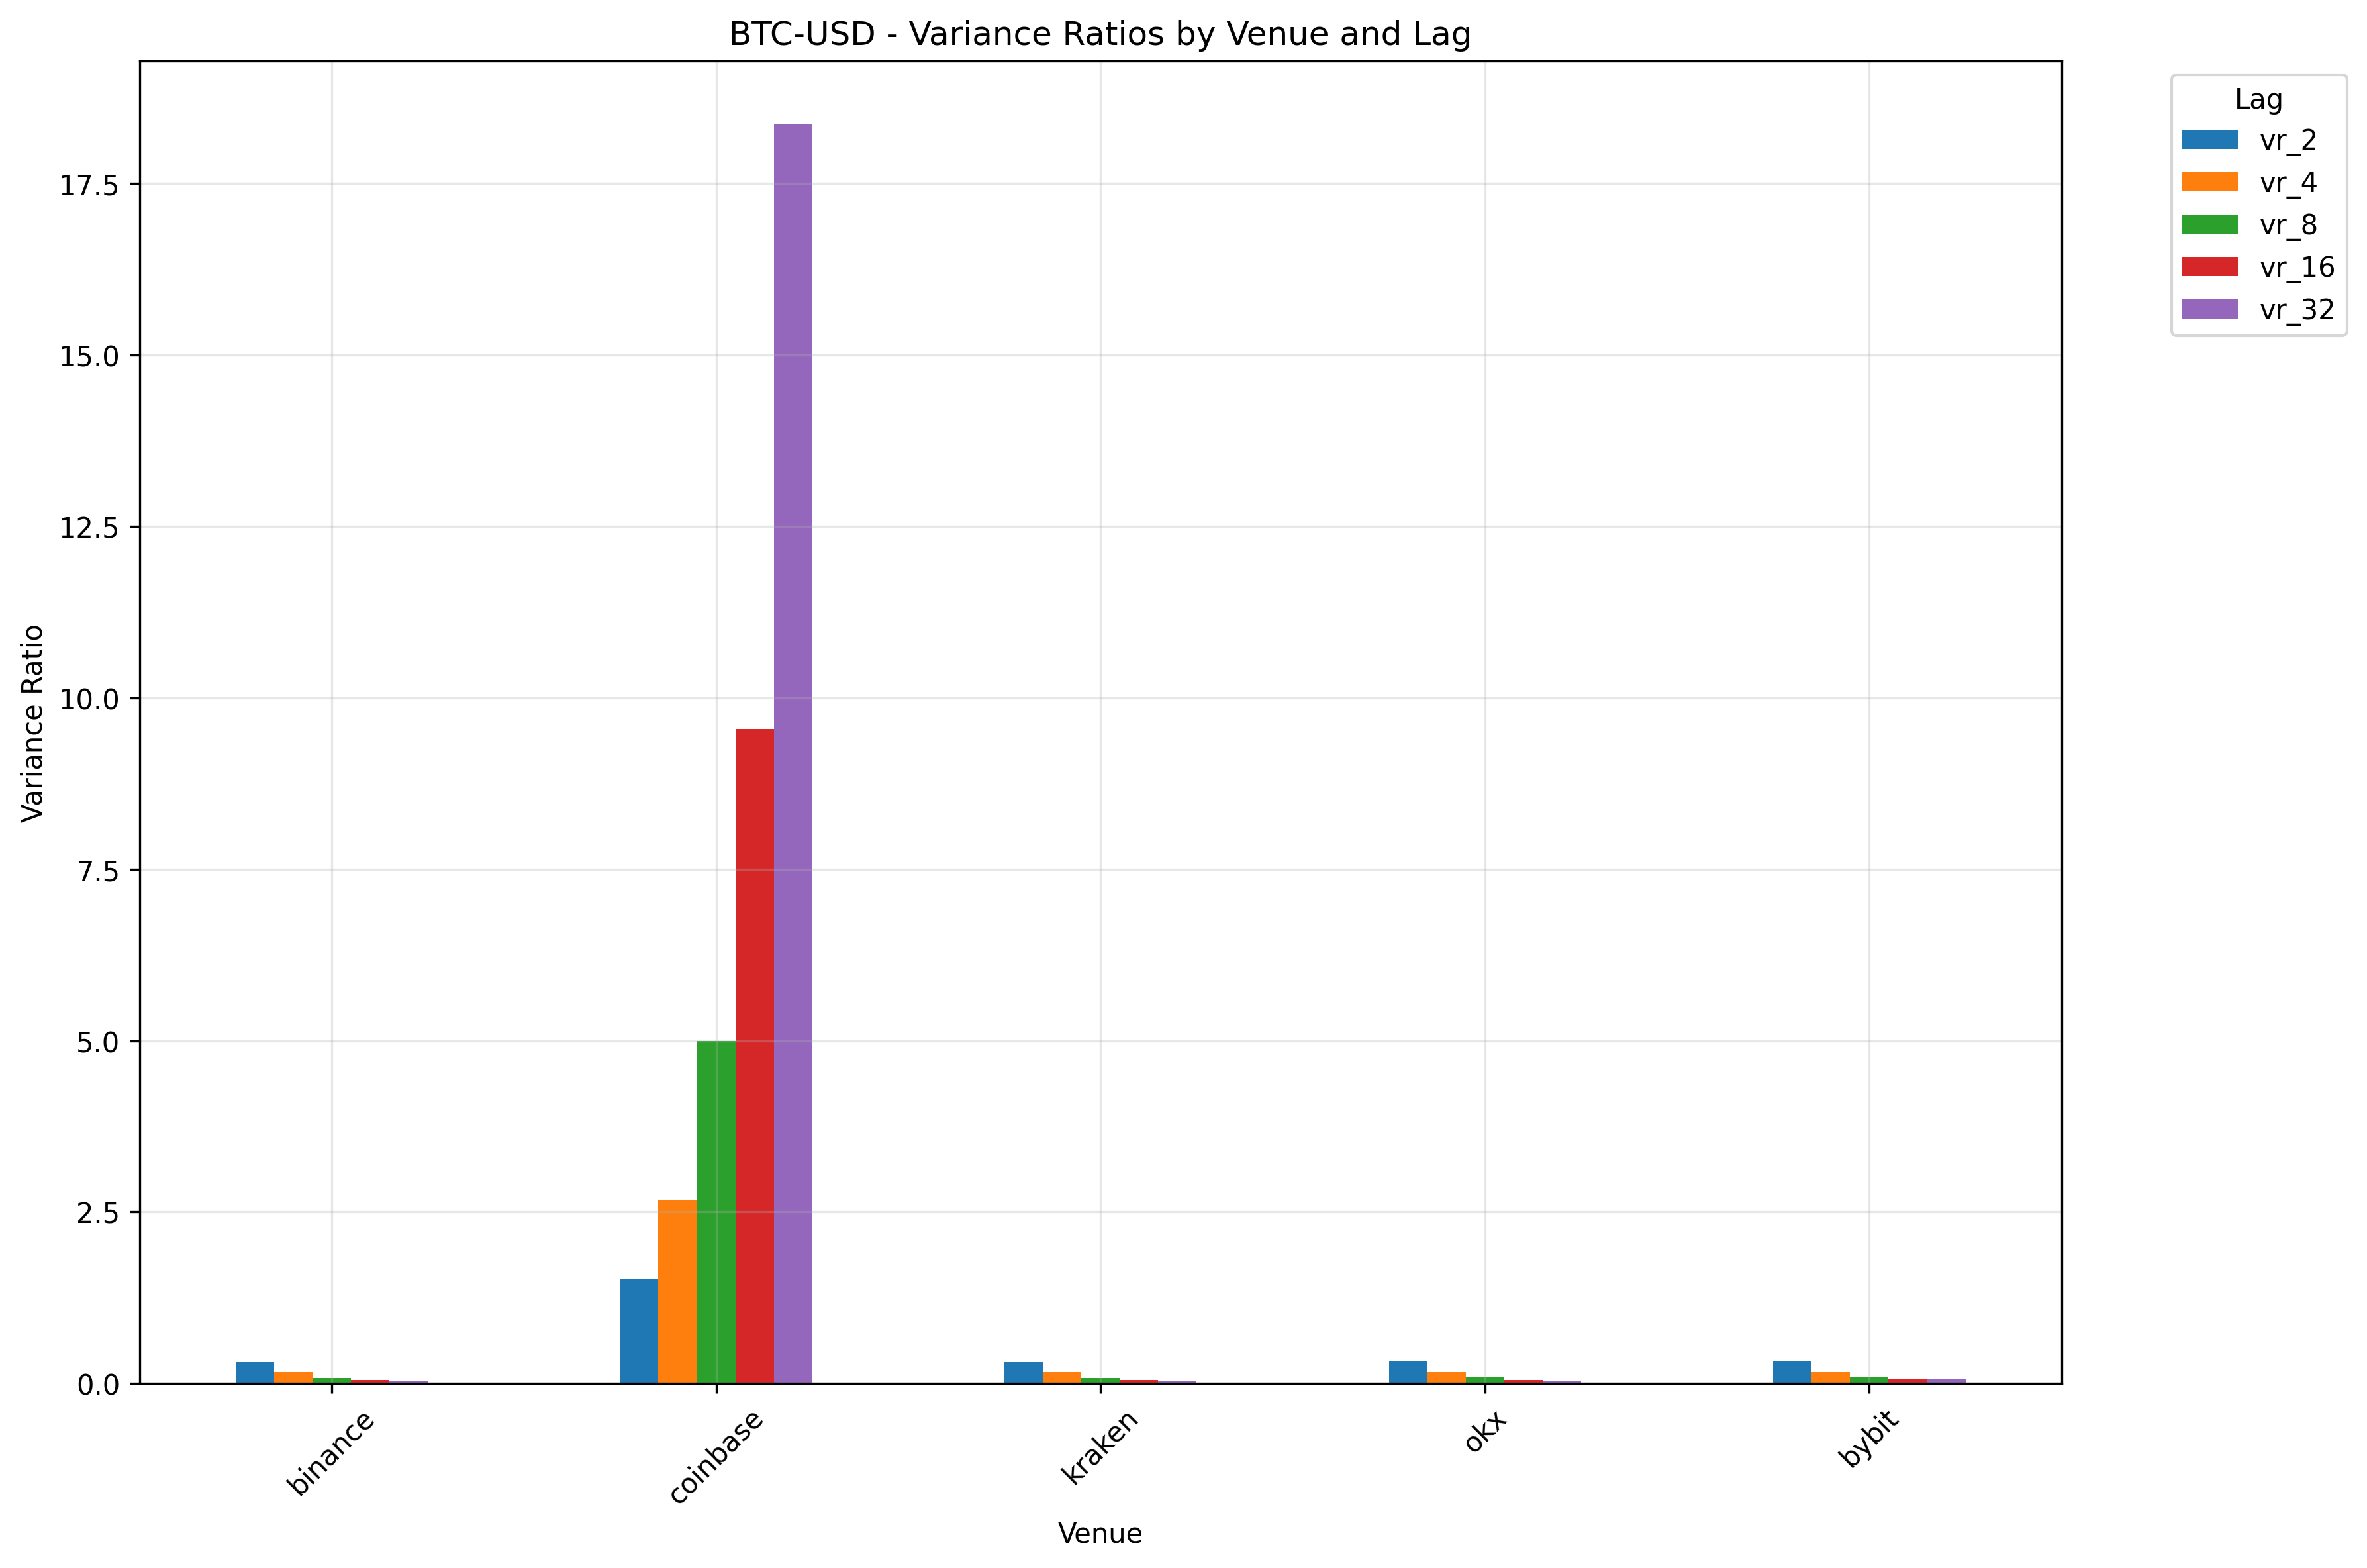

Source data for this figure (header and first rows):
, vr_2, vr_4, vr_8, vr_16, vr_32
binance, 0.3123, 0.1684, 0.08373, 0.0492, 0.0354
coinbase, 1.527, 2.678, 4.993, 9.543, 18.37
kraken, 0.314, 0.1691, 0.08373, 0.05284, 0.03964
okx, 0.3193, 0.169, 0.08825, 0.04914, 0.03847
bybit, 0.3241, 0.1697, 0.09052, 0.05983, 0.05715
